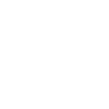
t = 0.00 s
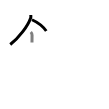
t = 2.50 s
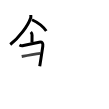
t = 4.75 s
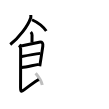
t = 7.25 s
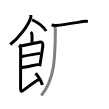
t = 9.50 s
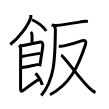
t = 12.00 s

The animated SVG that drew these frames (rendered in a browser with its animation timeline set to each time). Animation: 12 SMIL elements (animate=12); one cycle of 12.00 s.

<svg width="109px" height="109px" viewBox="0 0 px 109px" xmlns="http://www.w3.org/2000/svg" xmlns:xlink="http://www.w3.org/1999/xlink" xml:space="preserve" version="1.1"  baseProfile="full">
<path d="M30.79,15c0.06,0.73,0.23,1.95-0.12,2.93c-2.88,8.14-11.44,19.55-20.42,26.57" style="fill:none;stroke:black;stroke-width:3;opacity:0">
  <animate attributeType="CSS" attributeName="opacity" from="0" to="1" begin="0s" dur="1s" repeatCount="Indefinite" fill="freeze" />
</path>
<path d="M32,19.75c5.25,2.38,11.5,7.38,14.25,11.25" style="fill:none;stroke:black;stroke-width:3;opacity:0">
  <animate attributeType="CSS" attributeName="opacity" from="0" to="1" begin="1s" dur="1s" repeatCount="Indefinite" fill="freeze" />
</path>
<path d="M30.79,32.01c0.91,0.91,1.28,2.24,1.28,3.32c0,0.93-0.08,4.91-0.08,7.2" style="fill:none;stroke:black;stroke-width:3;opacity:0">
  <animate attributeType="CSS" attributeName="opacity" from="0" to="1" begin="2s" dur="1s" repeatCount="Indefinite" fill="freeze" />
</path>
<path d="M19.45,45.01c1.18,0.61,2.93,0.77,4.03,0.51c4.65-1.14,12.43-2.7,15.69-3.31c3.19-0.6,4.04,1.22,3.63,4.04c-0.76,5.22-1.8,12.08-2.53,16.64c-0.22,1.37-0.41,2.53-0.56,3.38" style="fill:none;stroke:black;stroke-width:3;opacity:0">
  <animate attributeType="CSS" attributeName="opacity" from="0" to="1" begin="3s" dur="1s" repeatCount="Indefinite" fill="freeze" />
</path>
<path d="M21.71,56.53c4.67-0.91,13.79-2.53,18.78-3.16" style="fill:none;stroke:black;stroke-width:3;opacity:0">
  <animate attributeType="CSS" attributeName="opacity" from="0" to="1" begin="4s" dur="1s" repeatCount="Indefinite" fill="freeze" />
</path>
<path d="M21.62,67.6c5.26-0.85,12.63-2.43,17.21-3.22" style="fill:none;stroke:black;stroke-width:3;opacity:0">
  <animate attributeType="CSS" attributeName="opacity" from="0" to="1" begin="5s" dur="1s" repeatCount="Indefinite" fill="freeze" />
</path>
<path d="M19.12,45.26c1,1,1.53,2.25,1.53,3.49c0,0.93-0.08,36.68-0.08,38.97c0,4.28,0.81,4.16,3.44,2.16C26.06,88.3,34.5,82,38.75,79.5" style="fill:none;stroke:black;stroke-width:3;opacity:0">
  <animate attributeType="CSS" attributeName="opacity" from="0" to="1" begin="6s" dur="1s" repeatCount="Indefinite" fill="freeze" />
</path>
<path d="M35.62,73.25c1.74,2.03,5.63,7.46,6.62,11.75" style="fill:none;stroke:black;stroke-width:3;opacity:0">
  <animate attributeType="CSS" attributeName="opacity" from="0" to="1" begin="7s" dur="1s" repeatCount="Indefinite" fill="freeze" />
</path>
<path d="M51.63,24.98c1.35,0.54,3.07,0.67,4.41,0.54c9.34-0.89,20.96-3.02,27.13-3.98c2.22-0.35,3.59-0.24,4.71,0.03" style="fill:none;stroke:black;stroke-width:3;opacity:0">
  <animate attributeType="CSS" attributeName="opacity" from="0" to="1" begin="8s" dur="1s" repeatCount="Indefinite" fill="freeze" />
</path>
<path d="M53.99,26c1.01,0.75,1.42,2.12,1.4,3.64C55,55.62,55.5,78.38,41.25,95.5" style="fill:none;stroke:black;stroke-width:3;opacity:0">
  <animate attributeType="CSS" attributeName="opacity" from="0" to="1" begin="9s" dur="1s" repeatCount="Indefinite" fill="freeze" />
</path>
<path d="M58.83,45.98c1.34,0.37,2.5,0.42,5.18-0.13c4.74-0.97,14.36-3.72,18.26-5.15c2.78-1.02,4.26,0.74,3.26,3.81C77.67,68.47,69.12,84.38,50,94.76" style="fill:none;stroke:black;stroke-width:3;opacity:0">
  <animate attributeType="CSS" attributeName="opacity" from="0" to="1" begin="10s" dur="1s" repeatCount="Indefinite" fill="freeze" />
</path>
<path d="M61.12,55.19c3.24,0.91,18.43,24.26,29.71,34.21c1.76,1.55,3.04,2.58,4.67,3.1" style="fill:none;stroke:black;stroke-width:3;opacity:0">
  <animate attributeType="CSS" attributeName="opacity" from="0" to="1" begin="11s" dur="1s" repeatCount="Indefinite" fill="freeze" />
</path>
</svg>
